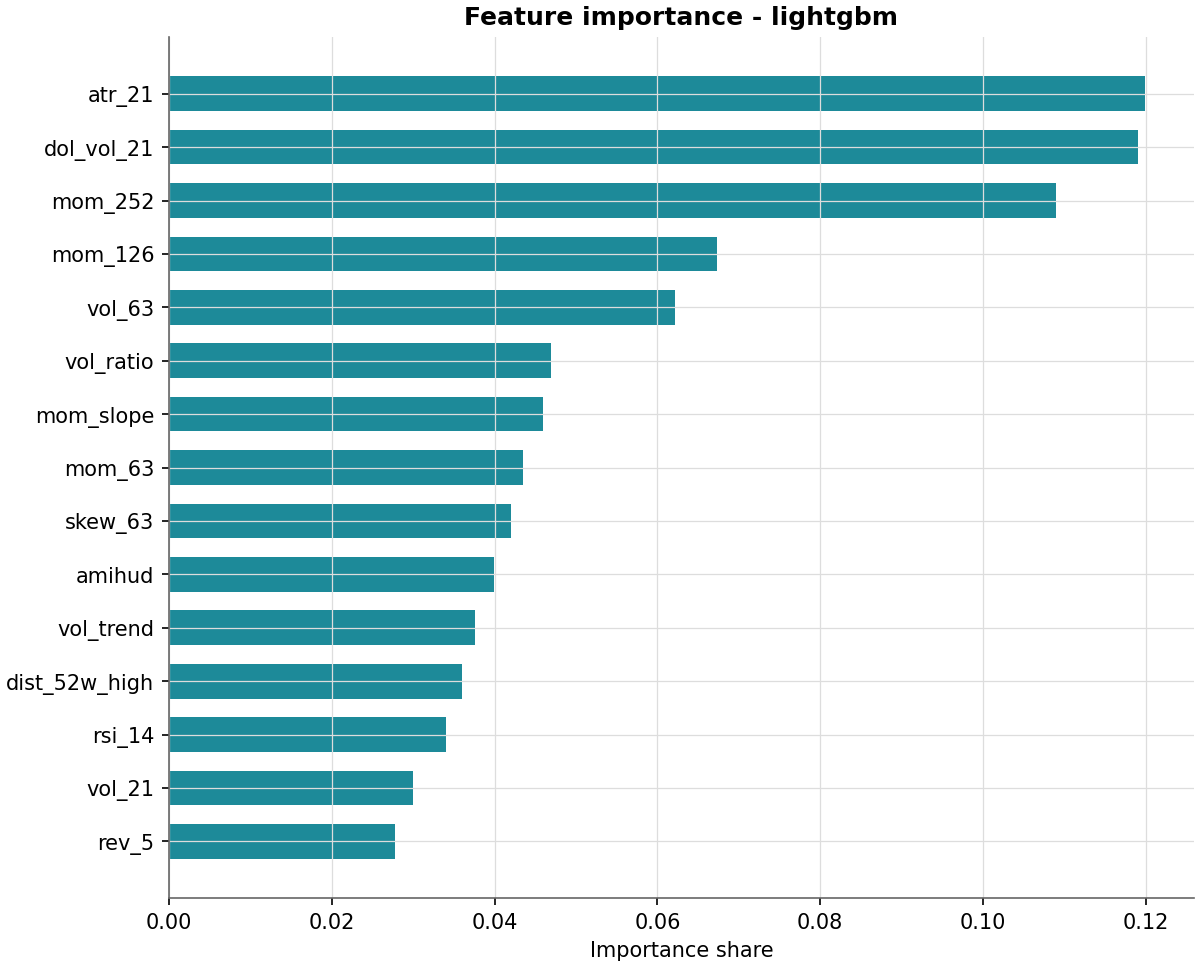

Values plotted in this chart, from the file beside it:
, importance
dol_vol_21, 0.119
mom_252, 0.1089
atr_21, 0.1199
rev_5, 0.02776
skew_63, 0.04202
mom_126, 0.06728
max_dd_126, 0.02522
mom_21, 0.02092
sma_ratio_50, 0.02161
vol_63, 0.0621
mom_63, 0.04352
dist_52w_high, 0.03605
rev_gap, 0.0103
idio_vol_21, 0.01659
amihud, 0.03991
bb_pos, 0.01548
rsi_14, 0.03403
rev_1, 0.003606
mom_slope, 0.04598
sharpe_63, 0.02281
vol_21, 0.02995
vol_ratio, 0.04693
vol_spike, 0.002448
vol_trend, 0.03762
